3-way image classification set "dataset_banana" from GitHub (AlvianBe/computer_vision_ta); label vocabulary: overripe, ripe, unripe.

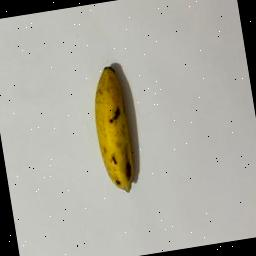
Label: ripe

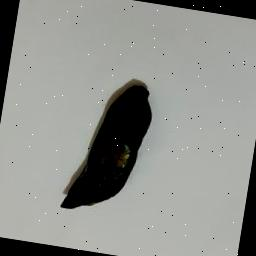
Label: overripe

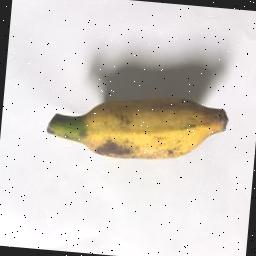
Label: ripe

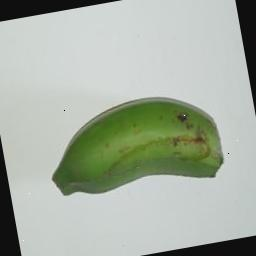
Label: unripe

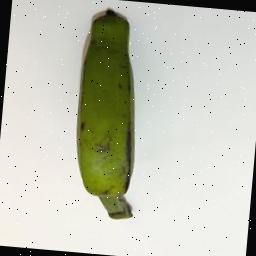
Label: unripe

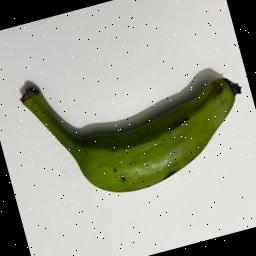
Label: unripe
